2-way image classification set "Dataset" from GitHub (jhonesis/Dataset-satellite-fire); label vocabulary: satellite imagery with fire, satellite imagery without fire.

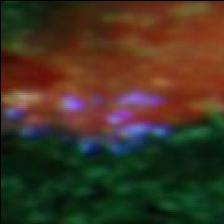
Label: satellite imagery with fire

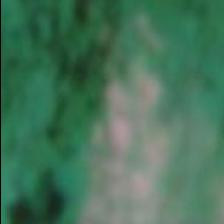
Label: satellite imagery without fire

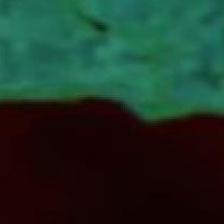
Label: satellite imagery without fire

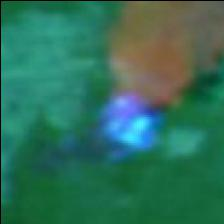
Label: satellite imagery with fire

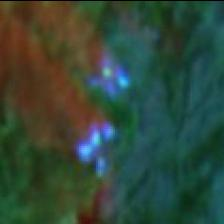
Label: satellite imagery with fire

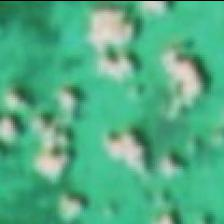
Label: satellite imagery without fire
